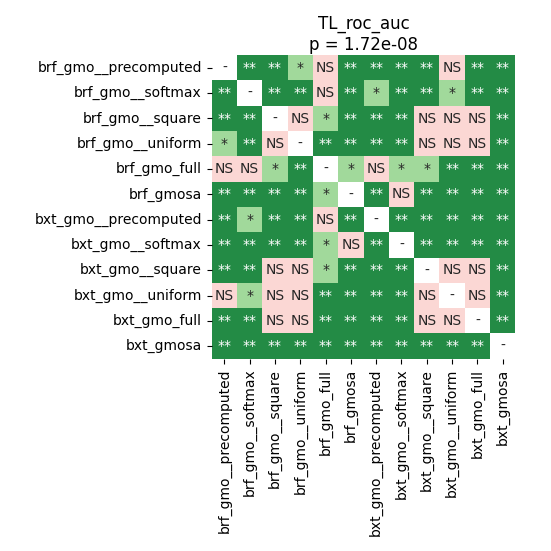

Data behind this chart, as committed beside it:
	brf_gmo__precomputed	brf_gmo__softmax	brf_gmo__square	brf_gmo__uniform	brf_gmo_full	brf_gmosa	bxt_gmo__precomputed	bxt_gmo__softmax	bxt_gmo__square	bxt_gmo__uniform	bxt_gmo_full	bxt_gmosa
brf_gmo__precomputed	1.0	0.003484	0.003484	0.01401	1.0	0.003484	0.003484	0.003484	0.003484	0.05968	0.006138	0.003484
brf_gmo__softmax	0.003484	1.0	0.003484	0.008789	0.05968	0.003484	0.03539	0.003484	0.003484	0.01401	0.003484	0.003484
brf_gmo__square	0.003484	0.003484	1.0	0.6667	0.03539	0.003484	0.003484	0.003484	0.6123	0.6548	0.1489	0.003484
brf_gmo__uniform	0.01401	0.008789	0.6667	1.0	0.008789	0.003484	0.006138	0.003484	0.6548	0.6548	0.05947	0.003484
brf_gmo_full	1.0	0.05968	0.03539	0.008789	1.0	0.02631	0.09898	0.02631	0.02631	0.006138	0.003484	0.003484
brf_gmosa	0.003484	0.003484	0.003484	0.003484	0.02631	1.0	0.003484	0.1792	0.003484	0.003484	0.003484	0.006138
bxt_gmo__precomputed	0.003484	0.03539	0.003484	0.006138	0.09898	0.003484	1.0	0.003484	0.003484	0.006138	0.003484	0.003484
bxt_gmo__softmax	0.003484	0.003484	0.003484	0.003484	0.02631	0.1792	0.003484	1.0	0.003484	0.003484	0.003484	0.003484
bxt_gmo__square	0.003484	0.003484	0.6123	0.6548	0.02631	0.003484	0.003484	0.003484	1.0	1.0	0.1072	0.003484
bxt_gmo__uniform	0.05968	0.01401	0.6548	0.6548	0.006138	0.003484	0.006138	0.003484	1.0	1.0	0.08913	0.003484
bxt_gmo_full	0.006138	0.003484	0.1489	0.05947	0.003484	0.003484	0.003484	0.003484	0.1072	0.08913	1.0	0.003484
bxt_gmosa	0.003484	0.003484	0.003484	0.003484	0.003484	0.006138	0.003484	0.003484	0.003484	0.003484	0.003484	1.0
